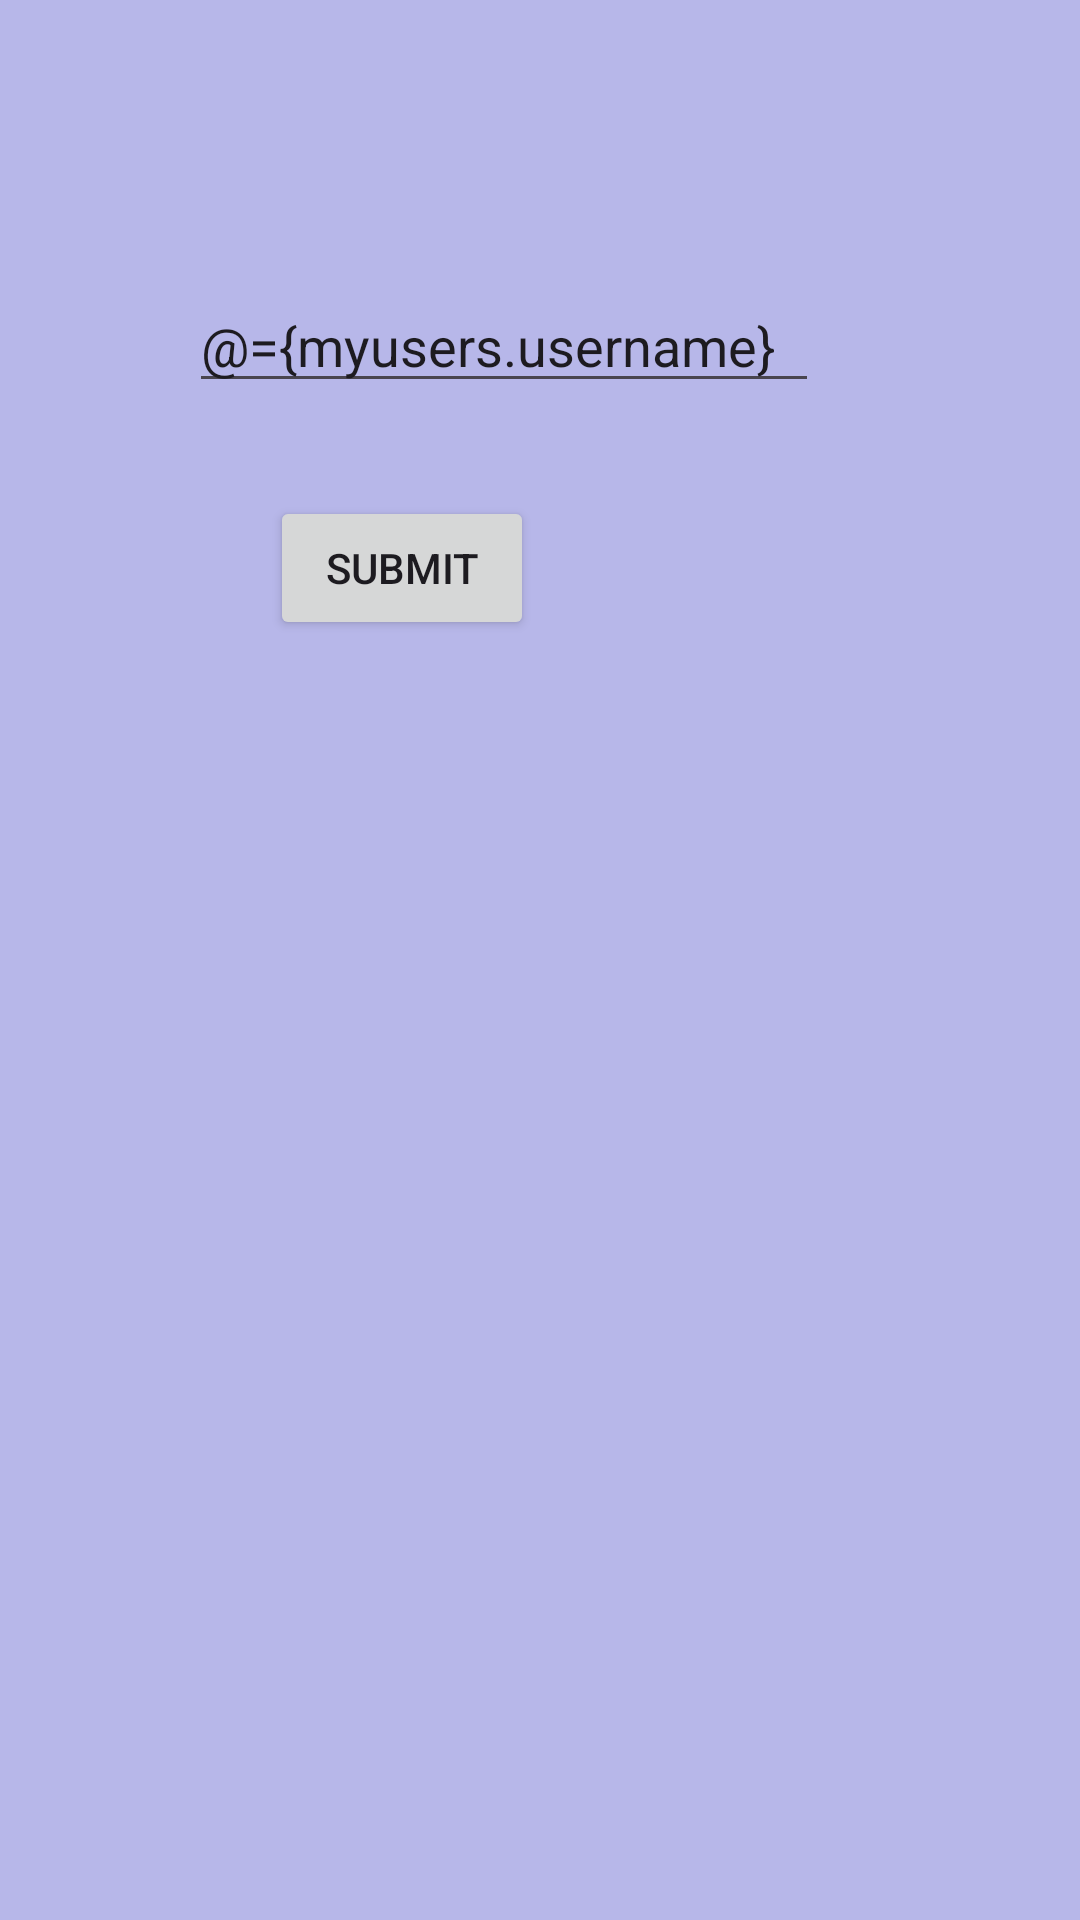

This screen was rendered from an Android layout file. Write that file and the resources it references.
<!-- AndroidManifest.xml: application theme Theme.LyodsCustomView -->
<!-- res/layout/activity_main.xml -->
<?xml version="1.0" encoding="utf-8"?>
<layout xmlns:android="http://schemas.android.com/apk/res/android"
    xmlns:app="http://schemas.android.com/apk/res-auto"
    xmlns:tools="http://schemas.android.com/tools">

    <data>
        <variable
            name="myusers"
            type="com.example.lyodscustomview.Users" />
    </data>


<androidx.constraintlayout.widget.ConstraintLayout
    android:id="@+id/main"
    android:layout_width="match_parent"
    android:layout_height="match_parent"
    android:background="#B7B7E9"
    tools:context=".MainActivity">


    <EditText
        android:id="@+id/editTextTextUsername"
        android:layout_width="wrap_content"
        android:layout_height="wrap_content"
        android:layout_marginTop="93dp"
        android:layout_marginEnd="87dp"
            android:text="@={myusers.username}"
        android:ems="10"
        android:inputType="text"
        app:layout_constraintEnd_toEndOf="parent"
        app:layout_constraintTop_toTopOf="parent" />

    <Button
        android:id="@+id/buttonSubmit"
        android:layout_width="wrap_content"
        android:layout_height="wrap_content"
        android:layout_marginStart="27dp"
        android:layout_marginTop="31dp"
        android:text="SUBMIT"
        app:layout_constraintStart_toStartOf="@+id/editTextTextUsername"
        app:layout_constraintTop_toBottomOf="@+id/editTextTextUsername" />
</androidx.constraintlayout.widget.ConstraintLayout>


</layout>
<!-- resources referenced by this layout -->
<resources>
  <style name="Theme.LyodsCustomView" parent="Base.Theme.LyodsCustomView" />
  <style name="Base.Theme.LyodsCustomView" parent="Theme.Material3.DayNight.NoActionBar">
          
          
      </style>
</resources>
